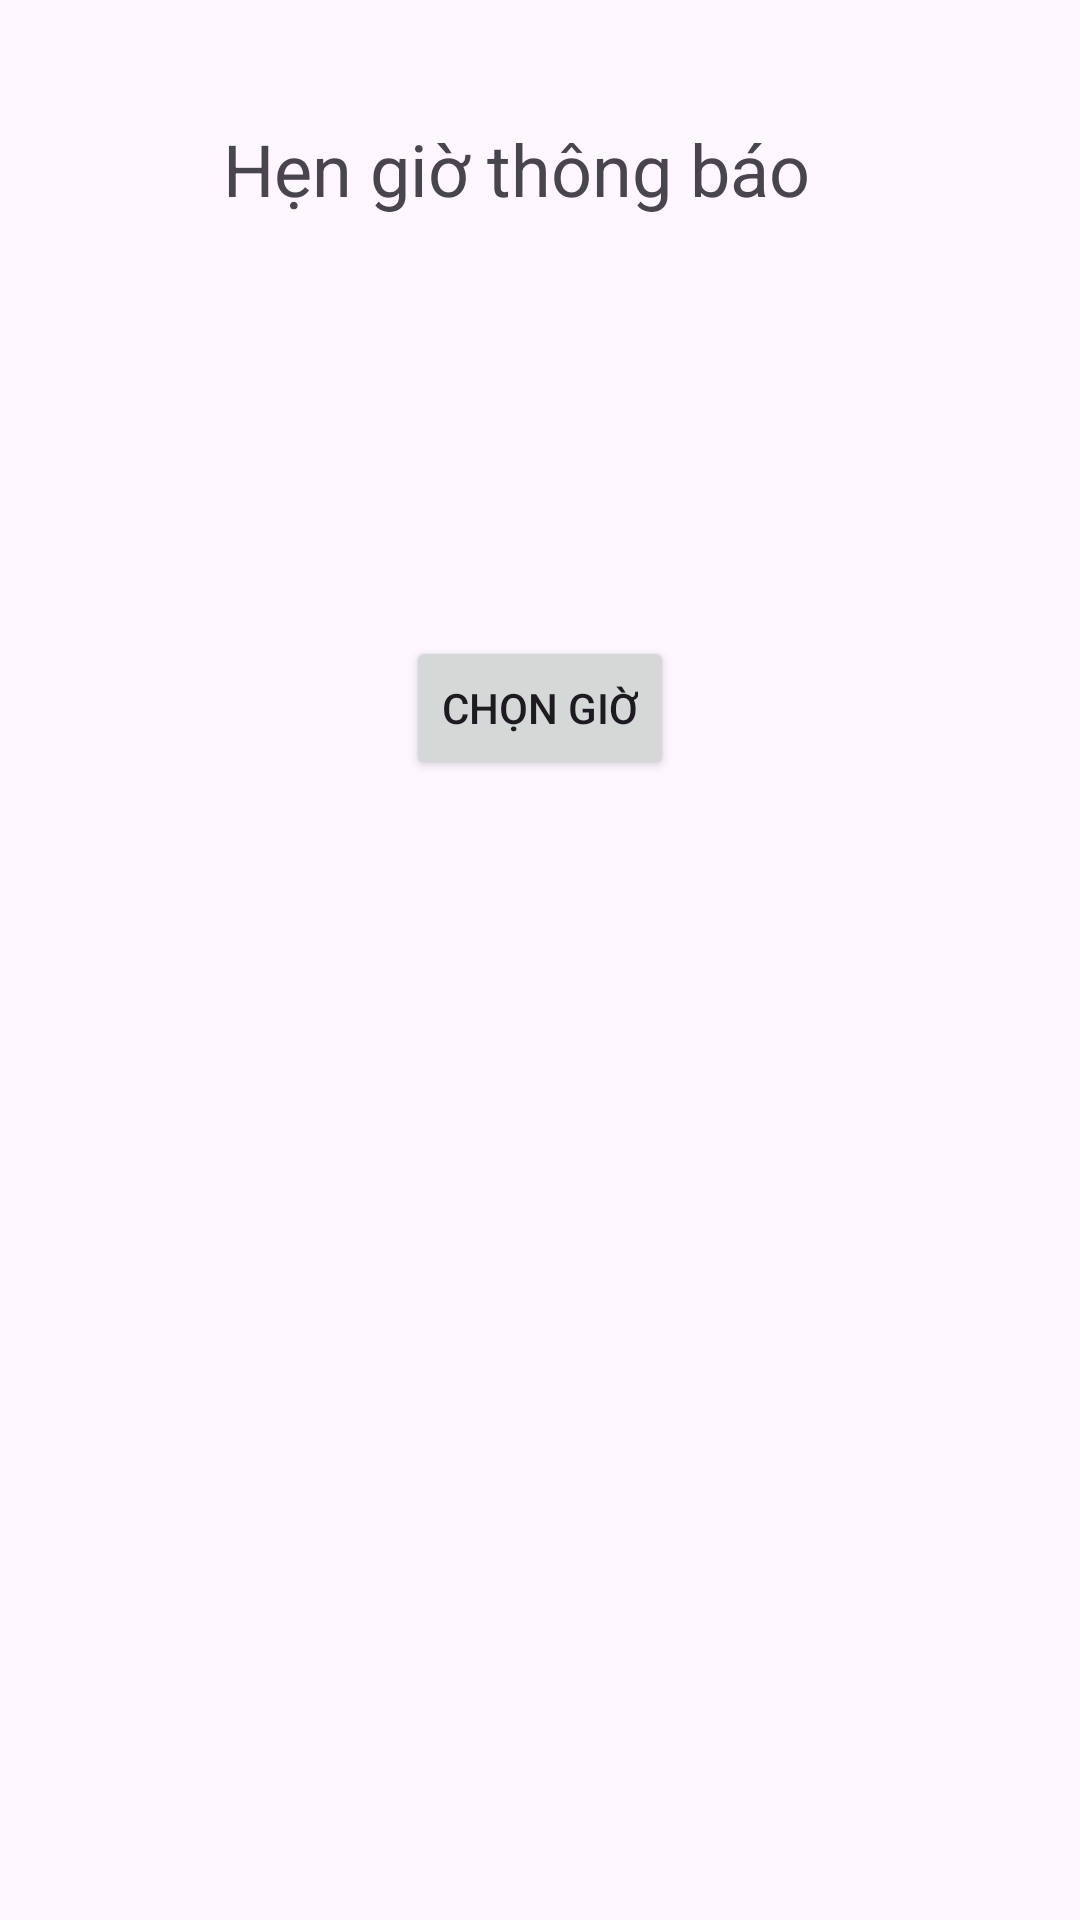

Write the Android layout XML for this screen, with the resource values it uses.
<!-- AndroidManifest.xml: application theme Theme.MODERN_ART_UI -->
<!-- res/layout/activity_timer.xml -->
<?xml version="1.0" encoding="utf-8"?>
<androidx.constraintlayout.widget.ConstraintLayout xmlns:android="http://schemas.android.com/apk/res/android"
    xmlns:app="http://schemas.android.com/apk/res-auto"
    xmlns:tools="http://schemas.android.com/tools"
    android:layout_width="match_parent"
    android:layout_height="match_parent"
    tools:context=".Timer">

    <TextView
        android:id="@+id/textView"
        android:layout_width="232dp"
        android:layout_height="33dp"
        android:layout_marginTop="40dp"
        android:text="Hẹn giờ thông báo ghi chú"
        android:textSize="24sp"
        app:layout_constraintEnd_toEndOf="parent"
        app:layout_constraintHorizontal_bias="0.581"
        app:layout_constraintStart_toStartOf="parent"
        app:layout_constraintTop_toTopOf="parent" />

    <TextView
        android:id="@+id/txt_gio"
        android:layout_width="204dp"
        android:layout_height="49dp"
        android:layout_marginTop="136dp"
        app:layout_constraintEnd_toEndOf="parent"
        app:layout_constraintStart_toStartOf="parent"
        app:layout_constraintTop_toTopOf="parent" />

    <Button
        android:id="@+id/btn_chon"
        android:layout_width="wrap_content"
        android:layout_height="wrap_content"
        android:layout_marginTop="212dp"
        android:text="Chọn giờ"
        app:layout_constraintEnd_toEndOf="parent"
        app:layout_constraintStart_toStartOf="parent"
        app:layout_constraintTop_toTopOf="parent" />

</androidx.constraintlayout.widget.ConstraintLayout>
<!-- resources referenced by this layout -->
<resources>
  <style name="Theme.MODERN_ART_UI" parent="Base.Theme.MODERN_ART_UI" />
  <style name="Base.Theme.MODERN_ART_UI" parent="Theme.Material3.DayNight">
          
          
      </style>
</resources>
